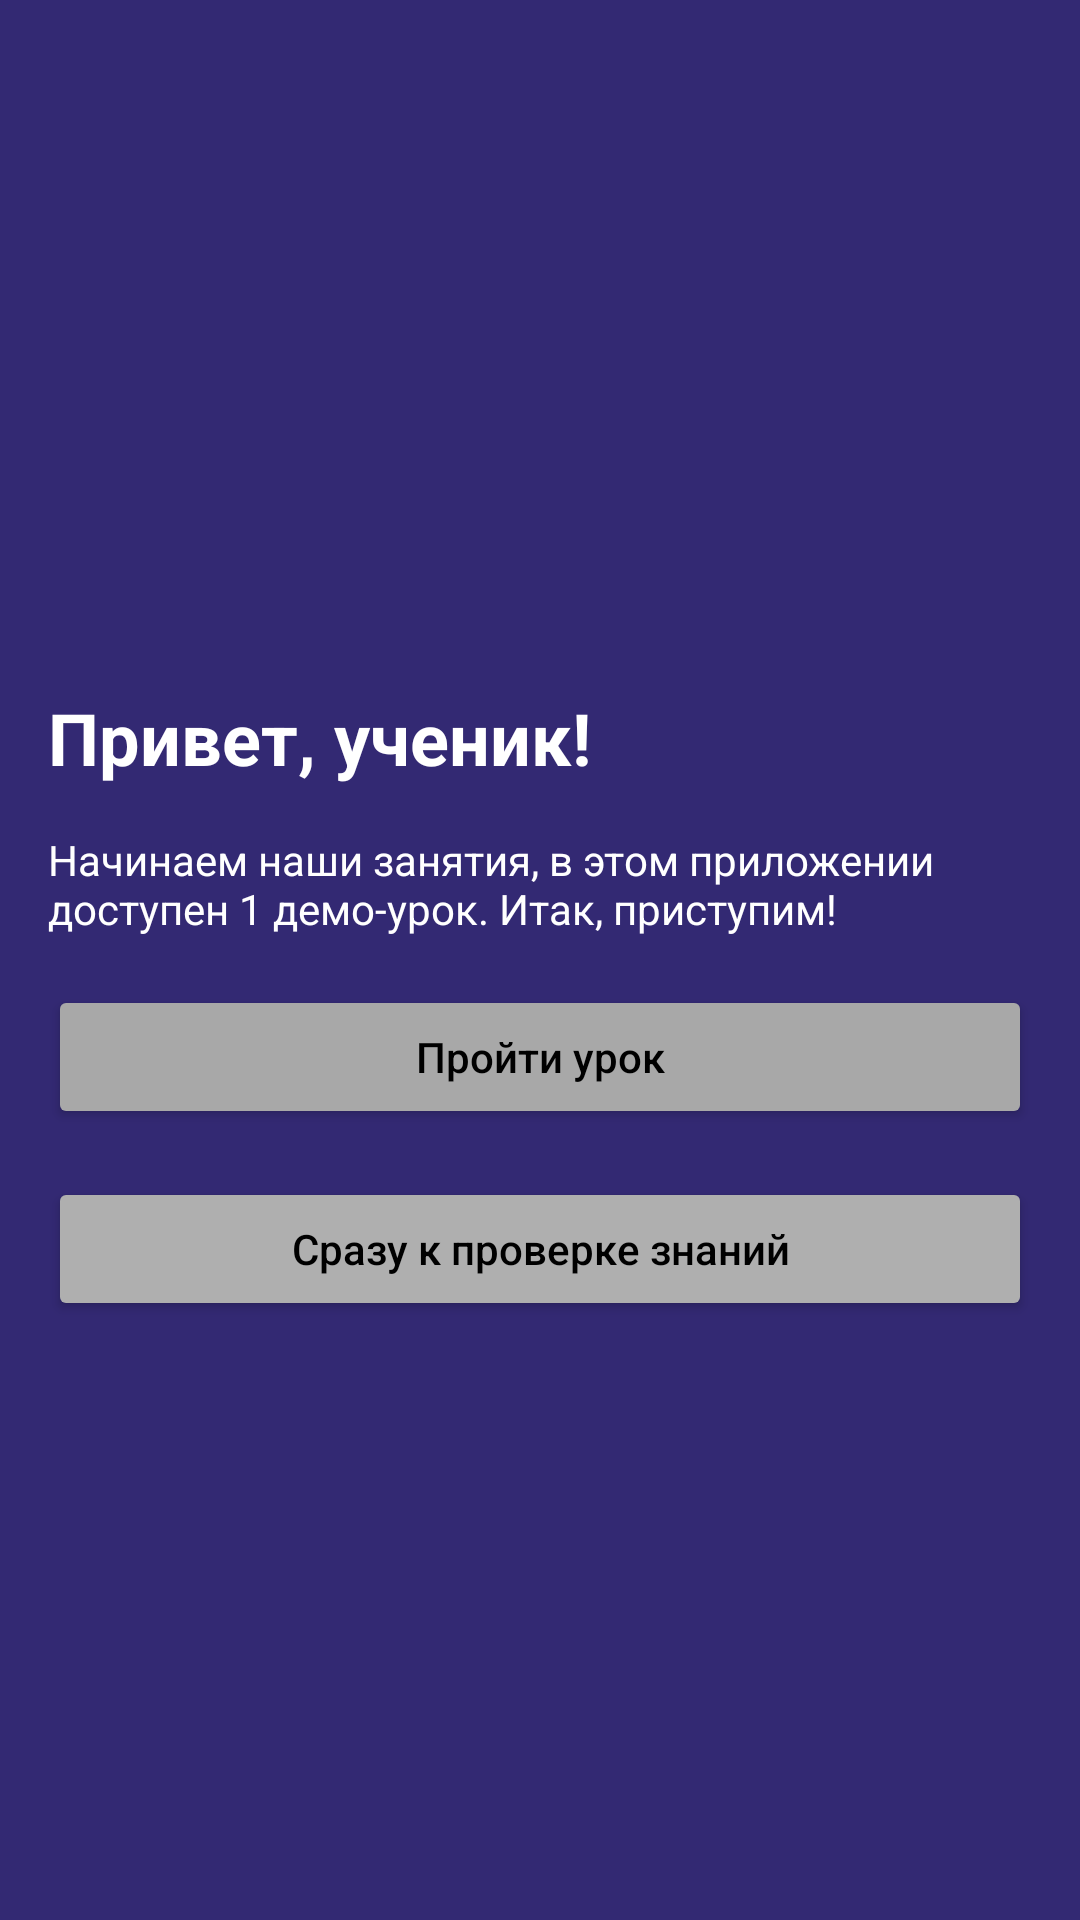

Android layout source for this screen:
<!-- AndroidManifest.xml: application theme Theme.TestTest -->
<!-- res/layout/activity_choose_lesson.xml -->
<?xml version="1.0" encoding="utf-8"?>
<androidx.constraintlayout.widget.ConstraintLayout xmlns:android="http://schemas.android.com/apk/res/android"
    xmlns:app="http://schemas.android.com/apk/res-auto"
    xmlns:tools="http://schemas.android.com/tools"
    android:layout_width="match_parent"
    android:layout_height="match_parent"
    android:background="?attr/colorPrimary"
    tools:context=".activities.ChooseLessonActivity">

    <androidx.core.widget.NestedScrollView
        android:id="@+id/mainscroll"
        android:fillViewport="true"
        android:layout_width="match_parent"
        android:layout_height="wrap_content"
        app:layout_constraintTop_toTopOf="parent"
        app:layout_constraintBottom_toBottomOf="parent"

        app:layout_constrainedWidth="true"
        app:layout_constraintEnd_toEndOf="parent"
        app:layout_constraintStart_toStartOf="parent"
        app:layout_constraintWidth_max="450dp"
        >

        <LinearLayout
            android:layout_width="match_parent"
            android:layout_height="wrap_content"
            android:layout_gravity="center_vertical"
            android:layout_centerVertical="true"
            android:orientation="vertical"
            android:layout_marginHorizontal="16dp"
            app:layout_constraintTop_toTopOf="parent"
            app:layout_constraintBottom_toBottomOf="parent"
            >
            <TextView
                android:id="@+id/dear"
                android:layout_width="wrap_content"
                android:layout_height="wrap_content"
                android:layout_gravity="left"
                android:layout_marginTop="30dp"
                android:text="Привет, ученик!"
                android:textColor="?attr/colorOnPrimary"
                android:textSize="24sp"
                android:textStyle="bold" />

            <TextView
                android:layout_width="wrap_content"
                android:layout_height="wrap_content"
                android:layout_gravity="left"
                android:layout_marginTop="15dp"
                android:layout_marginBottom="16dp"
                android:text="Начинаем наши занятия, в этом приложении доступен 1 демо-урок. Итак, приступим!"
                android:textColor="?attr/colorOnPrimary"
                android:textSize="14sp" />
            <Button
                android:id="@+id/local"
                android:layout_width="match_parent"
                android:layout_height="wrap_content"
                android:minHeight="48dp"
                android:textAllCaps="false"
                android:text="Пройти урок"
                android:layout_marginBottom="16dp"
                android:backgroundTint="?attr/colorSecondary"
                android:textColor="?attr/colorOnSecondary"
                android:onClick="goToLesson"
                />
            <Button
                android:id="@+id/network"
                android:layout_width="match_parent"
                android:layout_height="wrap_content"
                android:minHeight="48dp"
                android:textAllCaps="false"
                android:text="Сразу к проверке знаний"
                android:backgroundTint="?attr/colorSecondaryVariant"
                android:textColor="?attr/colorOnSecondary"
                android:onClick="goToCheckup"
                />
        </LinearLayout>


    </androidx.core.widget.NestedScrollView>


</androidx.constraintlayout.widget.ConstraintLayout>
<!-- resources referenced by this layout -->
<resources>
  <style name="Theme.TestTest" parent="Theme.MaterialComponents.DayNight.NoActionBar">
          
          <item name="colorPrimary">@color/bg_indigo</item>
          <item name="colorPrimaryVariant">@color/bg_indigo</item>
          <item name="colorOnPrimary">@color/white</item>
          
          <item name="colorSecondary">@color/greyA8</item>
          <item name="colorSecondaryVariant">@color/greyAF</item>
          <item name="colorOnSecondary">@color/black</item>
          
          <item name="android:statusBarColor">?attr/colorPrimaryVariant</item>
          
      </style>
  <color name="bg_indigo">#FF332973</color>
  <color name="white">#FFFFFFFF</color>
  <color name="greyA8">#FFA8A8A8</color>
  <color name="greyAF">#FFAFAFAF</color>
  <color name="black">#FF000000</color>
</resources>
